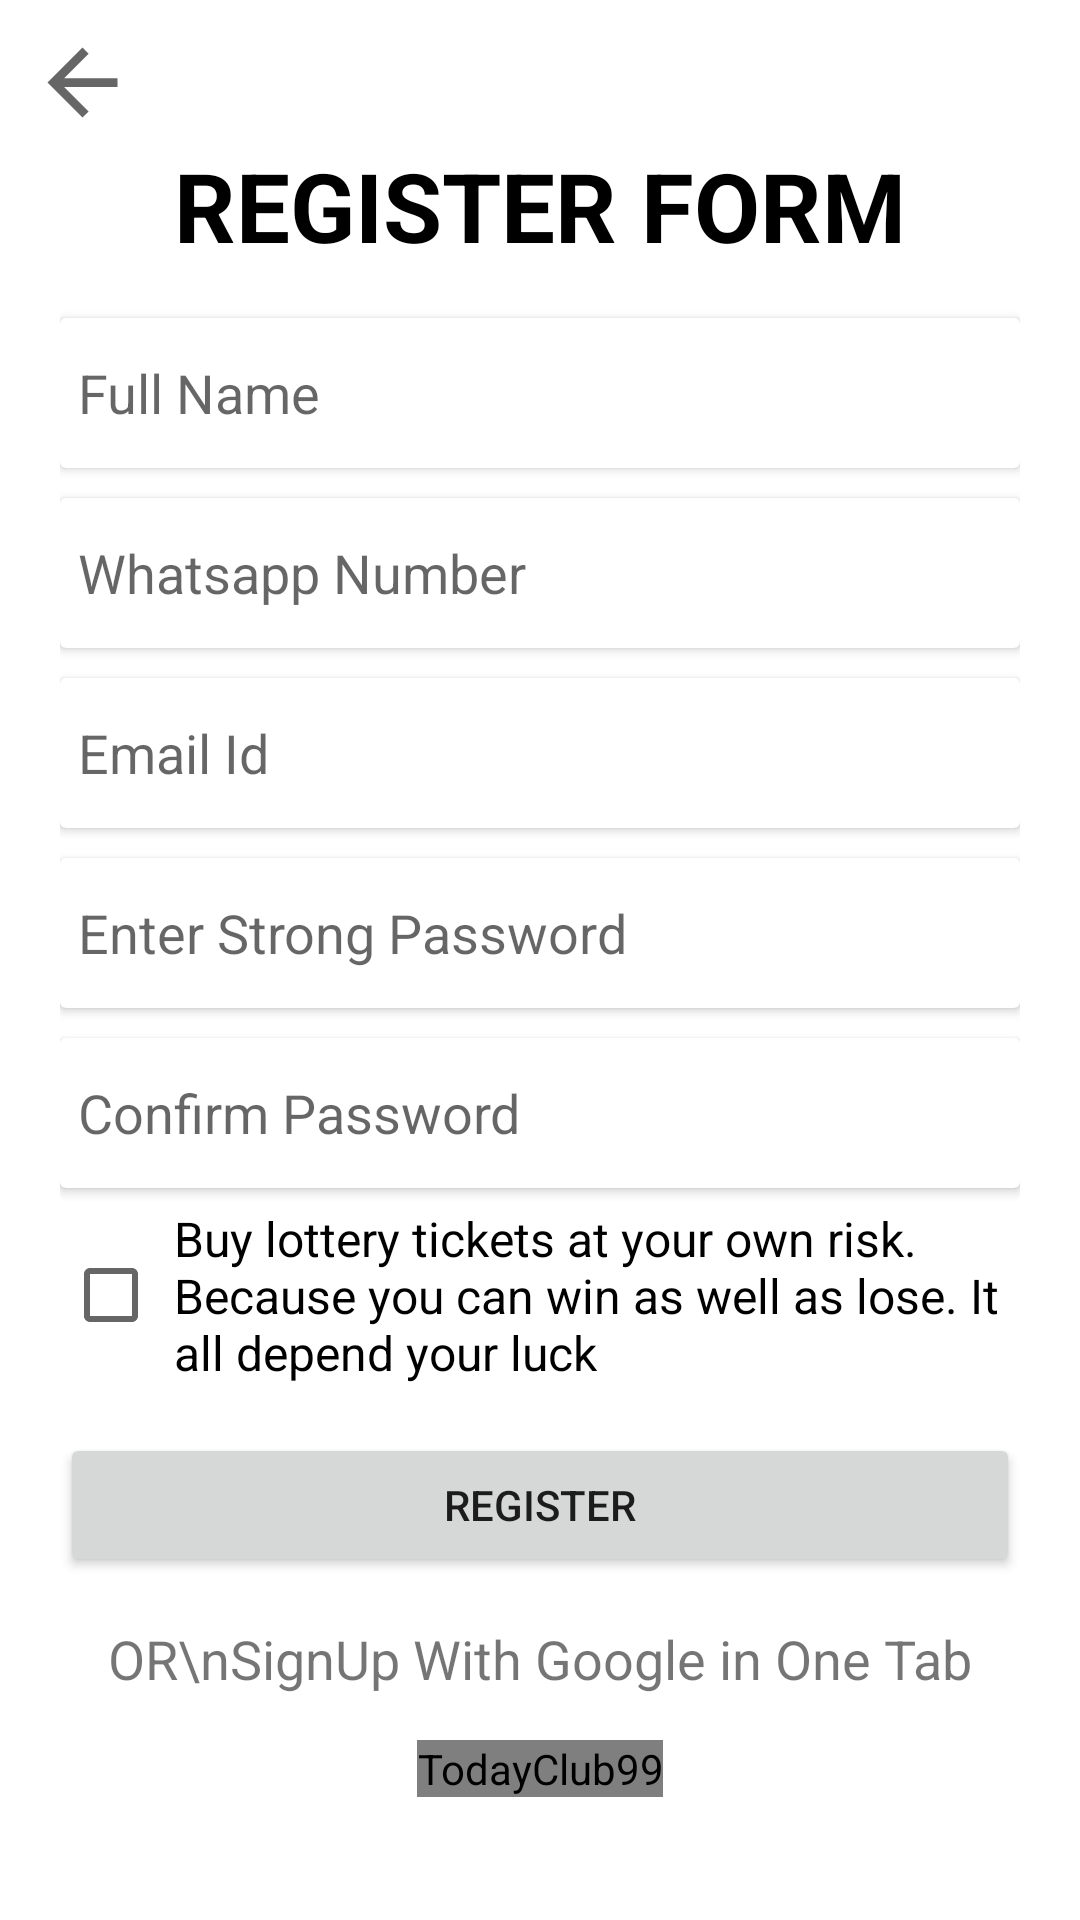

Reconstruct the res/layout file that produces this screen, plus the resources it refers to.
<!-- AndroidManifest.xml: application theme Theme.TodayClub99 -->
<!-- res/layout/fragment_sign_up.xml -->
<?xml version="1.0" encoding="utf-8"?>
<androidx.constraintlayout.widget.ConstraintLayout xmlns:android="http://schemas.android.com/apk/res/android"
    xmlns:app="http://schemas.android.com/apk/res-auto"
    xmlns:tools="http://schemas.android.com/tools"
    android:id="@+id/frameLayout2"
    android:layout_width="match_parent"
    android:layout_height="match_parent"
    tools:context=".fragment.startFragment.SignUpFragment">


<ScrollView
    android:id="@+id/coc"
    android:layout_width="match_parent"
    android:layout_height="match_parent"
    app:layout_constraintBottom_toBottomOf="parent"
    app:layout_constraintEnd_toEndOf="parent"
    app:layout_constraintStart_toStartOf="parent"
    app:layout_constraintTop_toTopOf="parent">

    <RelativeLayout
        android:layout_width="match_parent"
        android:layout_height="wrap_content"
        android:padding="20dp"
        android:layout_gravity="center"
        android:gravity="center">


        <TextView
            android:id="@+id/txtTitle"
            style="@style/txt_32sp_bold"
            android:layout_width="wrap_content"
            android:layout_height="wrap_content"
            android:layout_centerHorizontal="true"
            android:text="Register form"
            android:textAllCaps="true" />

        <androidx.cardview.widget.CardView
            android:id="@+id/cardName"
            android:layout_width="match_parent"
            android:layout_height="wrap_content"
            android:layout_below="@id/txtTitle"
            android:layout_marginTop="10dp">

            <EditText
                android:id="@+id/eTxtName"
                style="@style/txt_18sp"
                android:layout_width="match_parent"
                android:layout_height="48dp"
                android:background="@android:color/transparent"
                android:ems="10"
                android:hint="Full Name"
                android:inputType="textPersonName" />
        </androidx.cardview.widget.CardView>

        <androidx.cardview.widget.CardView
            android:id="@+id/cardPhNo"
            android:layout_width="match_parent"
            android:layout_height="wrap_content"
            android:layout_below="@id/cardName"
            android:layout_marginTop="10dp">

            <EditText
                android:id="@+id/eTxtPhNo"
                style="@style/txt_18sp"
                android:layout_width="match_parent"
                android:layout_height="48dp"
                android:background="@android:color/transparent"
                android:ems="10"
                android:hint="Whatsapp Number"
                android:inputType="phone" />
        </androidx.cardview.widget.CardView>

        <androidx.cardview.widget.CardView
            android:id="@+id/cardEmail"
            android:layout_width="match_parent"
            android:layout_height="wrap_content"
            android:layout_below="@id/cardPhNo"
            android:layout_marginTop="10dp">

            <EditText
                android:id="@+id/eTxtEmail"
                style="@style/txt_18sp"
                android:layout_width="match_parent"
                android:layout_height="48dp"
                android:background="@android:color/transparent"
                android:ems="10"
                android:hint="Email Id"
                android:inputType="textEmailAddress" />
        </androidx.cardview.widget.CardView>

        <androidx.cardview.widget.CardView
            android:id="@+id/cardPass01"
            android:layout_width="match_parent"
            android:layout_height="wrap_content"
            android:layout_below="@id/cardEmail"
            android:layout_marginTop="10dp">

            <EditText
                android:id="@+id/eTxtpass01"
                style="@style/txt_18sp"
                android:layout_width="match_parent"
                android:layout_height="48dp"
                android:background="@android:color/transparent"
                android:ems="10"
                android:hint="Enter Strong Password"
                android:inputType="textPassword" />
        </androidx.cardview.widget.CardView>

        <androidx.cardview.widget.CardView
            android:id="@+id/cardPass02"
            android:layout_width="match_parent"
            android:layout_height="wrap_content"
            android:layout_below="@id/cardPass01"
            android:layout_marginTop="10dp">

            <EditText
                android:id="@+id/eTxtPass02"
                style="@style/txt_18sp"
                android:layout_width="match_parent"
                android:layout_height="48dp"
                android:background="@android:color/transparent"
                android:ems="10"
                android:hint="Confirm Password"
                android:inputType="textPassword" />
        </androidx.cardview.widget.CardView>

        <CheckBox
            android:id="@+id/checkBox"
            style="@style/txt_16sp"
            android:layout_width="wrap_content"
            android:layout_height="wrap_content"
            android:layout_below="@id/cardPass02"
            android:text="@string/luck" />

        <Button
            android:id="@+id/btnRegister"
            android:layout_width="match_parent"
            android:layout_height="wrap_content"
            android:layout_below="@id/checkBox"
            android:layout_centerHorizontal="true"
            android:layout_marginTop="10dp"
            android:padding="10dp"
            android:text="Register"
            android:textAllCaps="true" />

        <TextView
            android:id="@+id/titleForGoogle"
            android:layout_width="match_parent"
            android:layout_height="wrap_content"
            android:layout_below="@id/btnRegister"
            android:layout_marginStart="10dp"
            android:layout_marginTop="10dp"
            android:layout_marginEnd="10dp"
            android:layout_marginBottom="10dp"
            android:gravity="center"
            android:padding="5dp"
            android:text="OR\nSignUp With Google in One Tab"
            android:textSize="18sp" />

        <com.google.android.gms.common.SignInButton
            android:id="@+id/iBtnGoogle3"
            android:layout_width="wrap_content"
            android:layout_height="wrap_content"
            android:layout_below="@id/titleForGoogle"
            android:layout_centerHorizontal="true"
            android:contentDescription="@string/app_name" />

    </RelativeLayout>
</ScrollView>
    <ImageView
        android:id="@+id/imgBtnBack"
        android:layout_width="35dp"
        android:layout_height="35dp"
        android:layout_marginStart="10dp"
        android:layout_marginTop="10dp"
        android:background="@drawable/img_btn_cir"
        android:src="?attr/homeAsUpIndicator"
        app:layout_constraintStart_toStartOf="parent"
        app:layout_constraintTop_toTopOf="parent" />
</androidx.constraintlayout.widget.ConstraintLayout>
<!-- resources referenced by this layout -->
<resources>
  <string name="app_name">TodayClub99</string>
  <string name="luck">Buy lottery tickets at your own risk. Because you can win as well as lose. It all depend your luck</string>
  <style name="txt_16sp">
          <item name="android:textSize">16sp</item>
          <item name="android:padding">5dp</item>
          <item name="android:textColor">@color/black</item>
          <item name="android:layout_margin">1dp</item>
      </style>
  <style name="txt_18sp">
          <item name="android:textSize">18sp</item>
          <item name="android:padding">5dp</item>
          <item name="android:textColor">@color/black</item>
          <item name="android:layout_margin">1dp</item>
      </style>
  <style name="txt_32sp_bold">
          <item name="android:textSize">32sp</item>
          <item name="android:padding">5dp</item>
          <item name="android:textStyle">bold</item>
          <item name="android:textColor">@color/black</item>
          <item name="android:layout_margin">1dp</item>
      </style>
  <style name="Theme.TodayClub99" parent="Theme.MaterialComponents.DayNight.DarkActionBar">
          
          <item name="colorPrimary">@color/teal_700</item>
          <item name="colorPrimaryVariant">@color/teal_700</item>
          <item name="colorOnPrimary">@color/white</item>
          
          <item name="colorSecondary">@color/black</item>
          <item name="colorSecondaryVariant">@color/purple_700</item>
          <item name="colorOnSecondary">@color/black</item>
          
          <item name="android:statusBarColor" tools:targetApi="l">?attr/colorPrimaryVariant</item>
  
          
      </style>
  <color name="black">#FF000000</color>
  <color name="teal_700">#FF018786</color>
  <color name="white">#FFFFFFFF</color>
  <color name="purple_700">#FF3700B3</color>
</resources>
